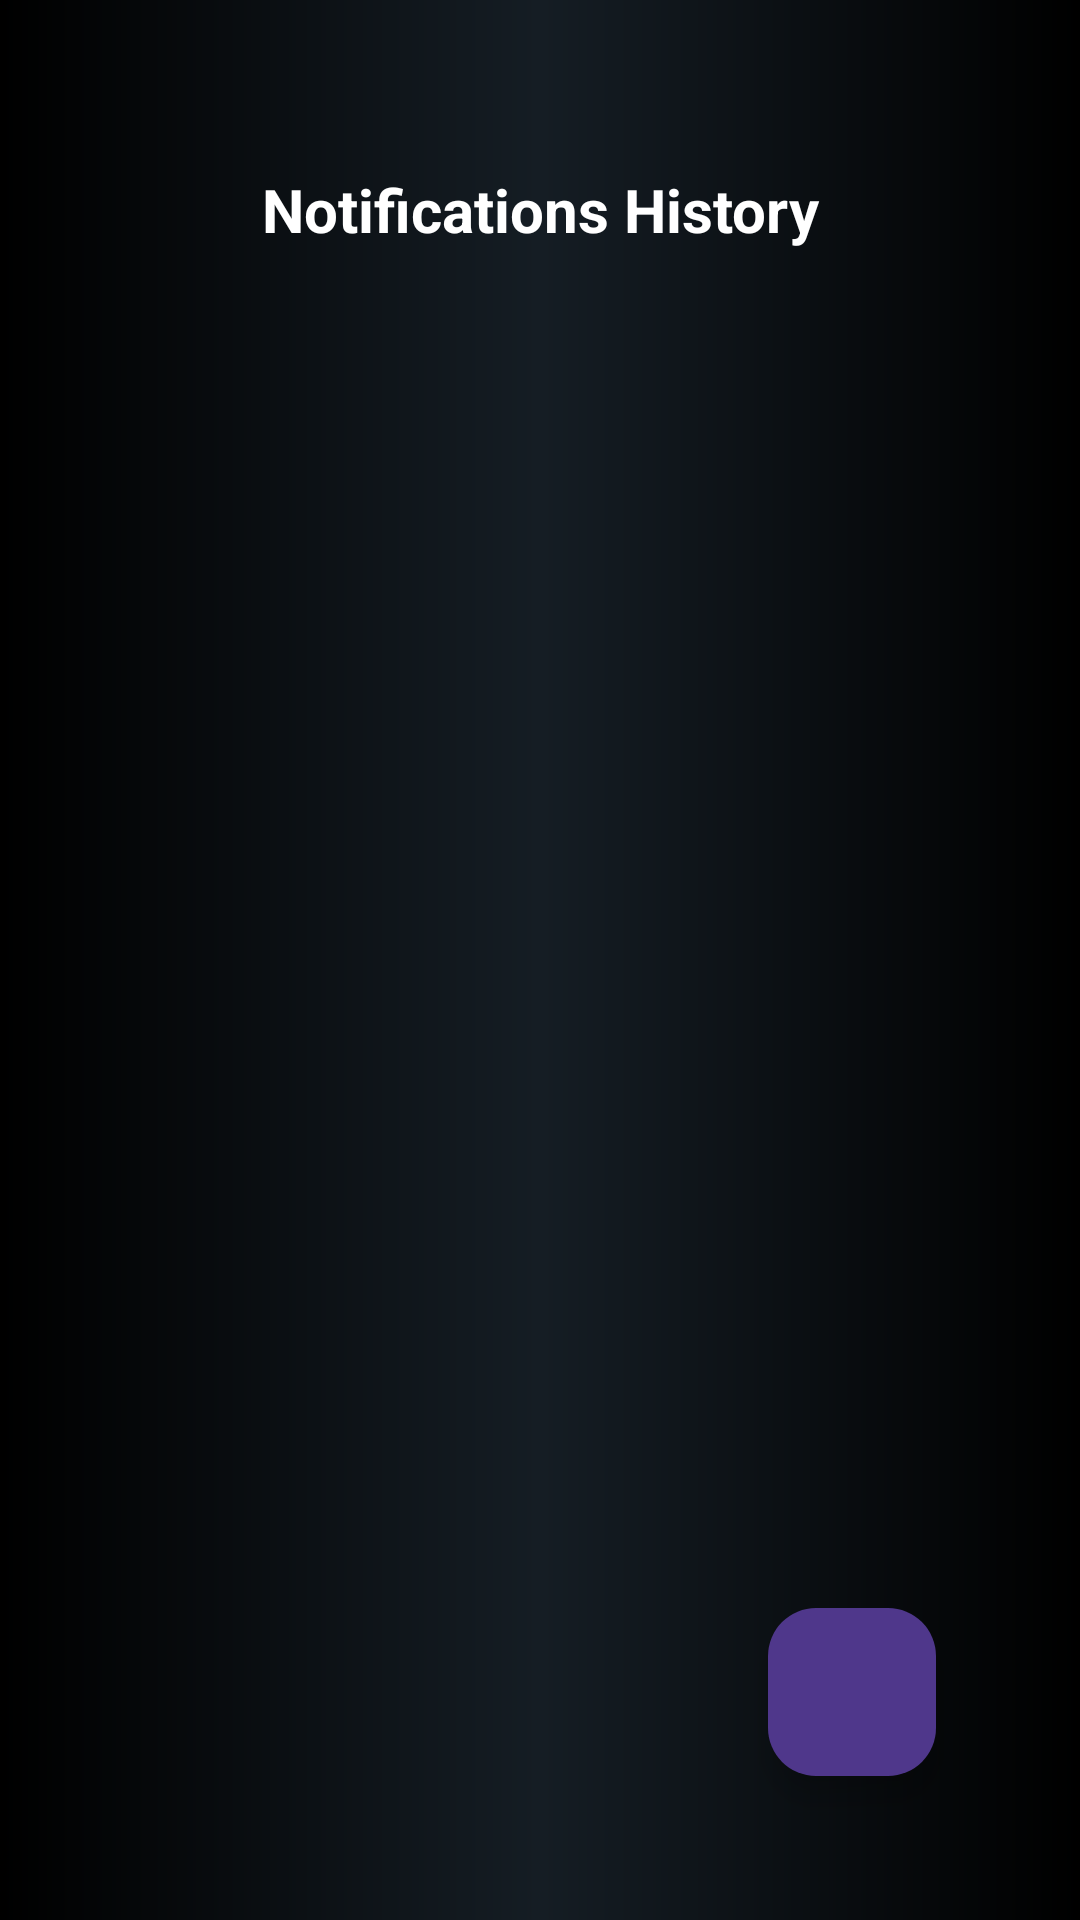

This screen was rendered from an Android layout file. Write that file and the resources it references.
<!-- AndroidManifest.xml: application theme Theme.Watchnode -->
<!-- res/layout/activity_notifications_history.xml -->
<?xml version="1.0" encoding="utf-8"?>
<androidx.constraintlayout.widget.ConstraintLayout xmlns:android="http://schemas.android.com/apk/res/android"
    xmlns:app="http://schemas.android.com/apk/res-auto"
    xmlns:tools="http://schemas.android.com/tools"
    android:layout_width="match_parent"
    android:layout_height="match_parent"
    android:background="@drawable/gradient"
    android:padding="20sp"
    tools:context=".SettingsActivity">

    <TextView
        android:id="@+id/textView4"
        android:layout_width="match_parent"
        android:layout_height="100dp"
        android:layout_weight=".20"
        android:gravity="center"
        android:text="Notifications History"
        android:textAlignment="center"
        android:textColor="@color/white"
        android:textSize="20sp"
        android:textStyle="bold"
        app:layout_constraintTop_toTopOf="parent"
        />

    <androidx.recyclerview.widget.RecyclerView
        android:id="@+id/recyclerView"
        android:layout_width="409dp"
        android:layout_height="549dp"
        android:paddingTop="?attr/actionBarSize"
        app:layout_constraintBottom_toBottomOf="parent"
        app:layout_constraintEnd_toEndOf="parent"
        app:layout_constraintStart_toStartOf="parent"
        app:layout_constraintTop_toBottomOf="@+id/textView4"
        app:layout_constraintVertical_bias="0.241" />


    <com.google.android.material.floatingactionbutton.FloatingActionButton
        android:id="@+id/add_button"
        android:layout_width="wrap_content"
        android:layout_height="wrap_content"
        android:layout_marginEnd="28dp"
        android:layout_marginRight="28dp"
        android:layout_marginBottom="28dp"
        android:clickable="true"
        android:focusable="true"
        app:layout_constraintBottom_toBottomOf="parent"
        app:layout_constraintEnd_toEndOf="parent"
        app:srcCompat="@drawable/ic_add" />





</androidx.constraintlayout.widget.ConstraintLayout>
<!-- resources referenced by this layout -->
<resources>
  <color name="white">#FFFFFFFF</color>
  <!-- drawable gradient (drawable) -->
  <shape
      xmlns:android="http://schemas.android.com/apk/res/android"
      android:shape="rectangle">
      <gradient
          android:startColor="#000000"
          android:centerColor="#151d24"
          android:endColor="#000000"
          android:angle="0" />
  </shape>
  <style name="Theme.Watchnode" parent="Theme.Material3.Dark.NoActionBar">
          
          <item name="colorPrimary">@color/purple_500</item>
          <item name="colorPrimaryVariant">@color/purple_700</item>
          <item name="colorOnPrimary">@color/white</item>
          
          <item name="colorSecondary">@color/teal_200</item>
          <item name="colorSecondaryVariant">@color/teal_700</item>
          <item name="colorOnSecondary">@color/black</item>
          
          <item name="android:statusBarColor" tools:targetApi="l">?attr/colorPrimaryVariant</item>
          
      </style>
  <color name="purple_500">#FF6200EE</color>
  <color name="purple_700">#FF3700B3</color>
  <color name="teal_200">#FF03DAC5</color>
  <color name="teal_700">#FF018786</color>
  <color name="black">#FF000000</color>
</resources>
